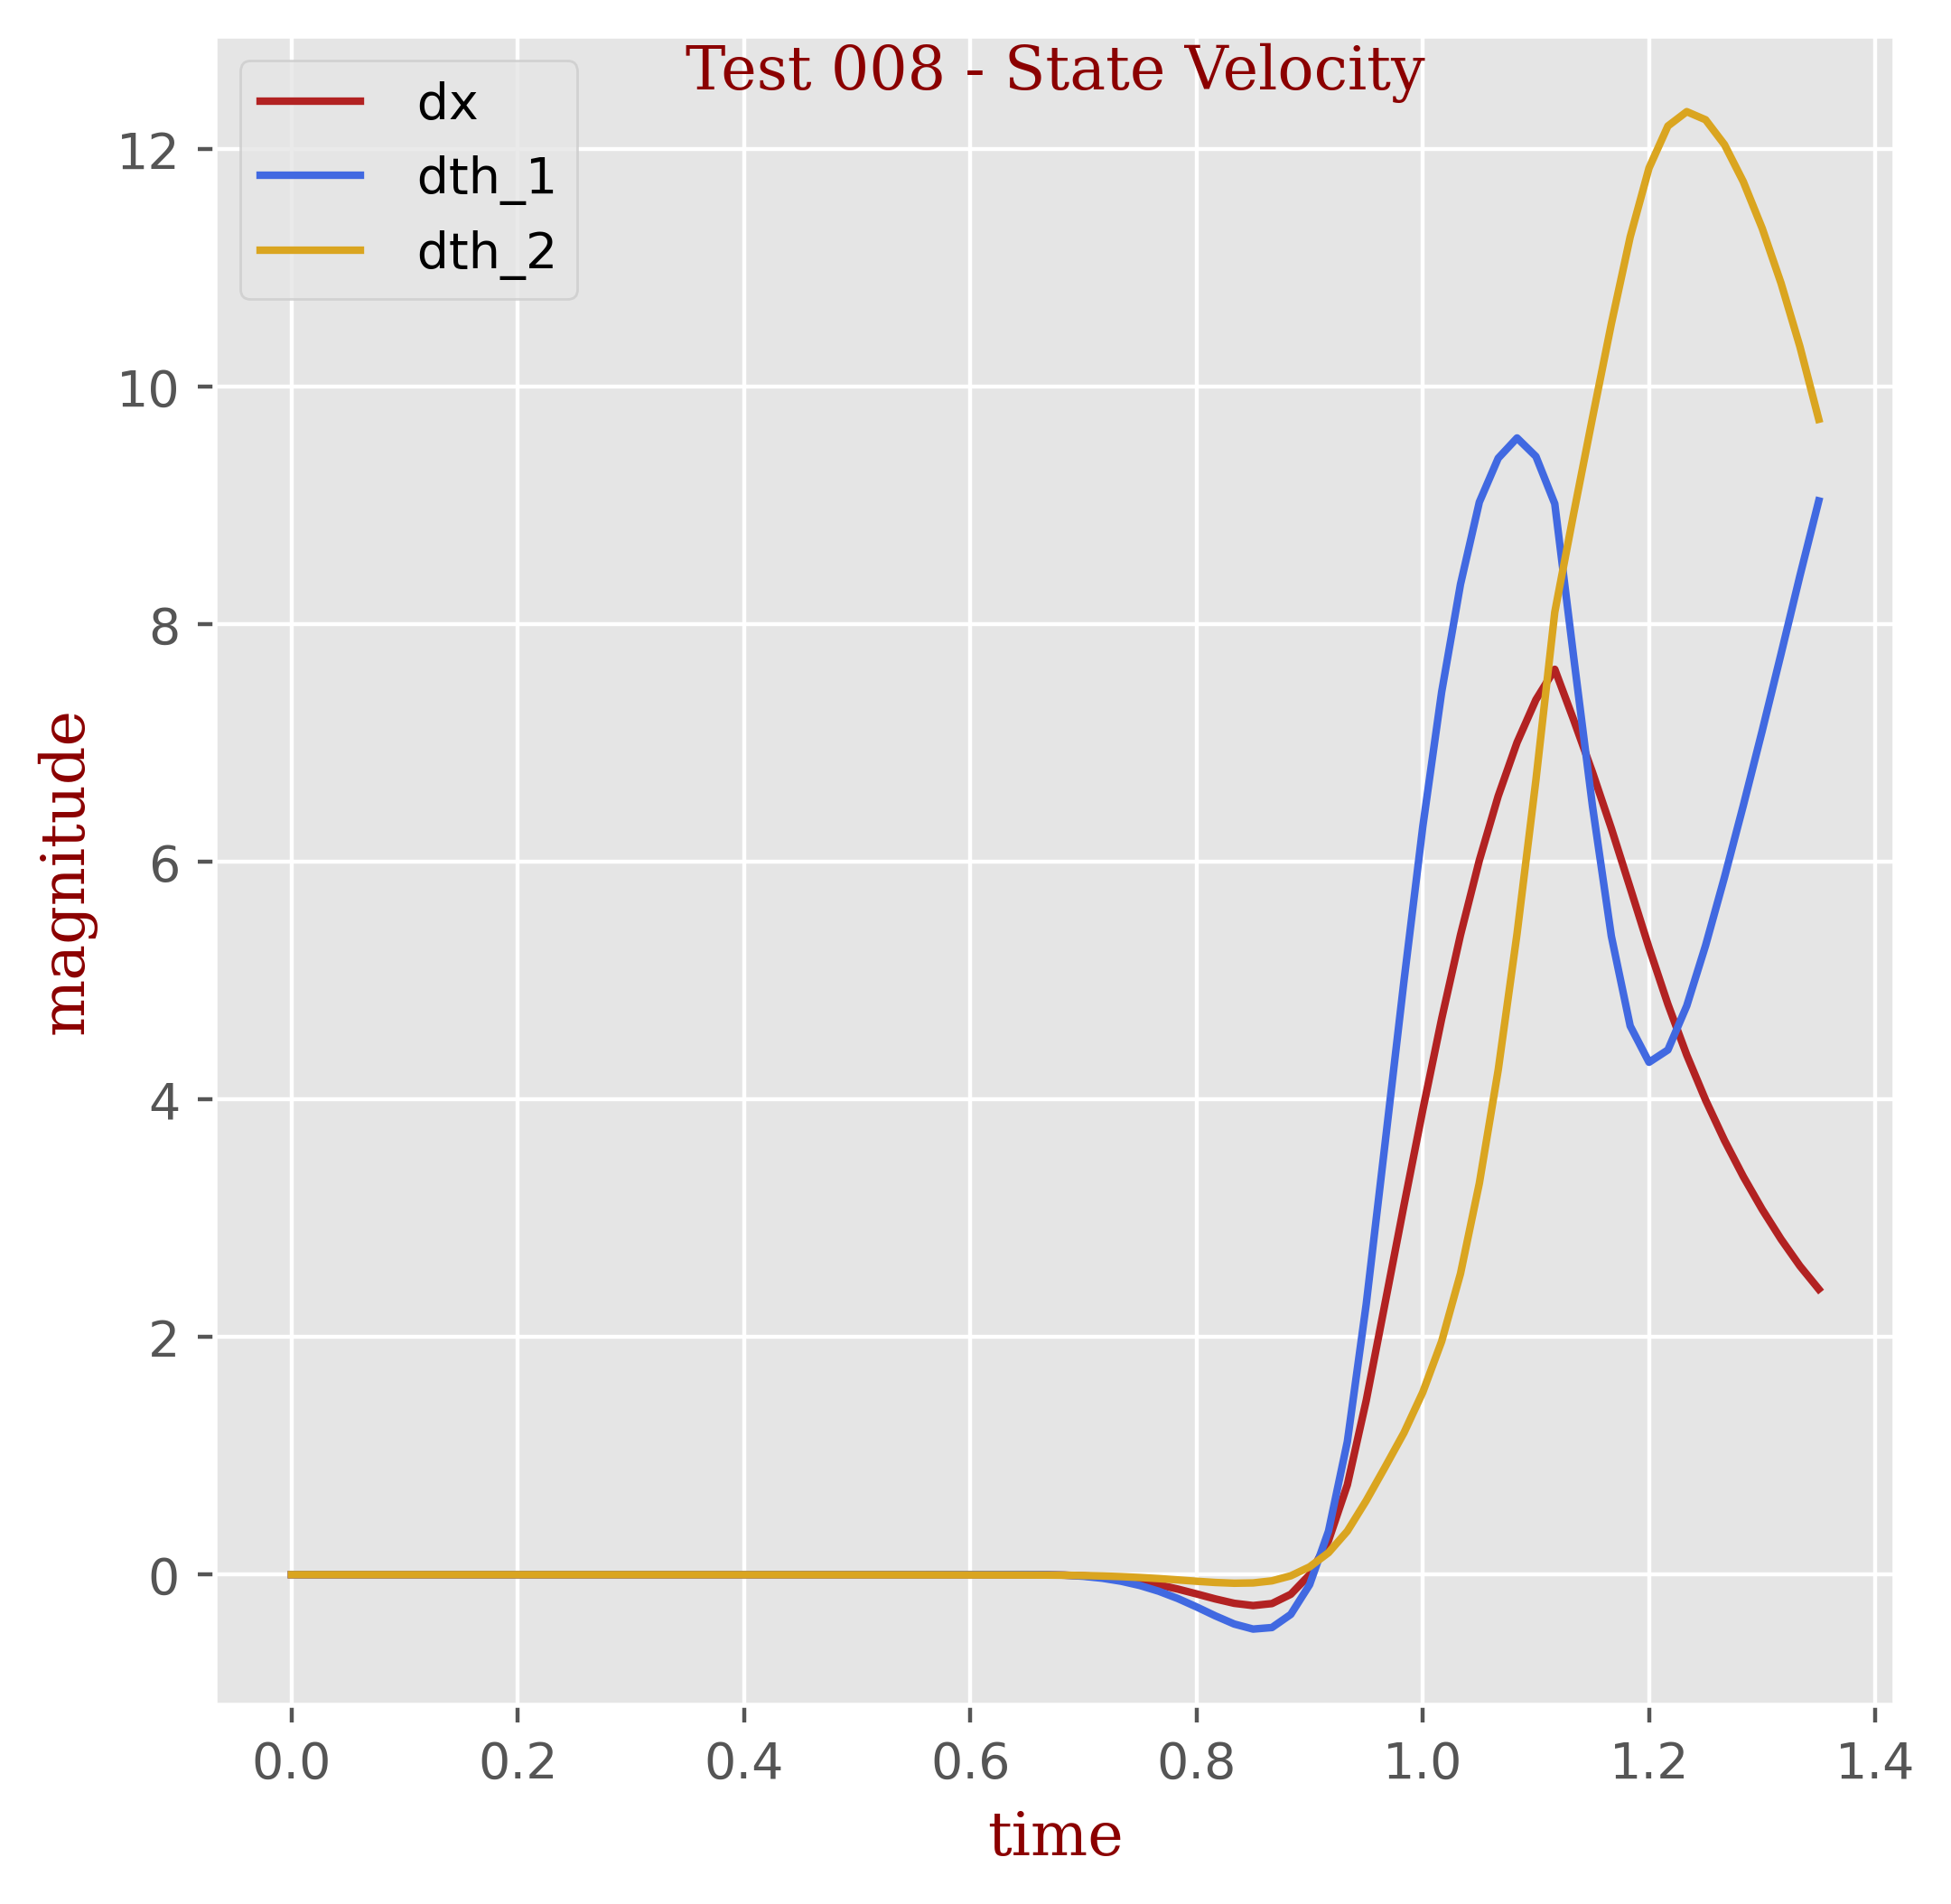

The table this chart was drawn from, first rows:
t, dx, dth_1, dth_2
0.0, -1e-05, 0.00066, 0.00014
0.01667, 6e-05, 0.00014, 2e-05
0.03333, 1e-05, 2e-05, -1e-05
0.05, 0.0, 2e-05, -1e-05
0.06667, -0.0, 2e-05, -2e-05
0.08333, -0.0, 3e-05, -3e-05
0.1, -0.0, 4e-05, -3e-05
0.1167, -0.0, 4e-05, -4e-05
0.1333, -0.0, 5e-05, -5e-05
0.15, -0.0, 6e-05, -5e-05
0.1667, -0.0, 7e-05, -6e-05
0.1833, -0.0, 8e-05, -7e-05
0.2, -0.0, 9e-05, -9e-05
0.2167, -0.0, 0.0001, -0.0001
0.2333, -0.0, 0.00011, -0.00011
0.25, -0.0, 0.00013, -0.00013
0.2667, -0.0, 0.00014, -0.00015
0.2833, -0.0, 0.00016, -0.00017
0.3, -0.0, 0.00018, -0.00019
0.3167, -0.0, 0.0002, -0.00022
0.3333, -0.0, 0.00023, -0.00025
0.35, -0.0, 0.00025, -0.00029
0.3667, -0.0, 0.00028, -0.00033
0.3833, -0.0, 0.00031, -0.00037
0.4, -0.0, 0.00035, -0.00042
0.4167, -0.0, 0.00039, -0.00048
0.4333, -0.0, 0.00044, -0.00054
0.45, -0.0, 0.00049, -0.00061
0.4667, -0.0, 0.00054, -0.0007
0.4833, -0.0, 0.00061, -0.00079
0.5, -0.0, 0.00068, -0.00089
0.5167, -0.0, 0.00076, -0.00101
0.5333, -0.0, 0.00085, -0.00114
0.55, -0.0, 0.00095, -0.00129
0.5667, -1e-05, 0.00107, -0.00146
0.5833, -1e-05, 0.00119, -0.00165
0.6, -1e-05, 0.00134, -0.00187
0.6167, -1e-05, 0.0015, -0.00211
0.6333, -1e-05, 0.00167, -0.00238
0.65, -1e-05, 0.00188, -0.00269
0.6667, -0.00096, 0.00055, -0.00336
0.6833, -0.00393, -0.00411, -0.00476
0.7, -0.00987, -0.01368, -0.0072
0.7167, -0.01988, -0.03002, -0.01099
0.7333, -0.03512, -0.05522, -0.01645
0.75, -0.0567, -0.09124, -0.02379
0.7667, -0.08533, -0.1395, -0.03305
0.7833, -0.1209, -0.2003, -0.04389
0.8, -0.1618, -0.2713, -0.0554
0.8167, -0.2043, -0.3469, -0.06578
0.8333, -0.241, -0.4155, -0.07205
0.85, -0.26, -0.458, -0.06961
0.8667, -0.2432, -0.445, -0.05184
0.8833, -0.1651, -0.3344, -0.00962
0.9, -3e-05, -0.08363, 0.06568
0.9167, 0.2868, 0.3664, 0.185
0.9333, 0.7566, 1.12, 0.3664
0.95, 1.465, 2.276, 0.6229
0.9667, 2.286, 3.63, 0.9054
0.9833, 3.107, 4.994, 1.193
... 22 more rows
